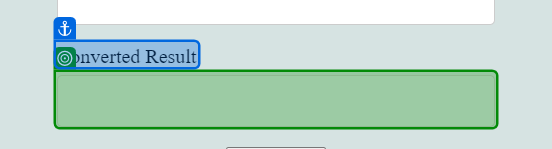
Task: Read the excel (consists of Lower Letters), and type into website (Vajrang.org - Uppercase Task) and get the result and write into one excel
Workflow: Main

Step 1: get-text from the text box 'result' in window 'XPERIENCE AI - Uppercase' (chrome.exe)
